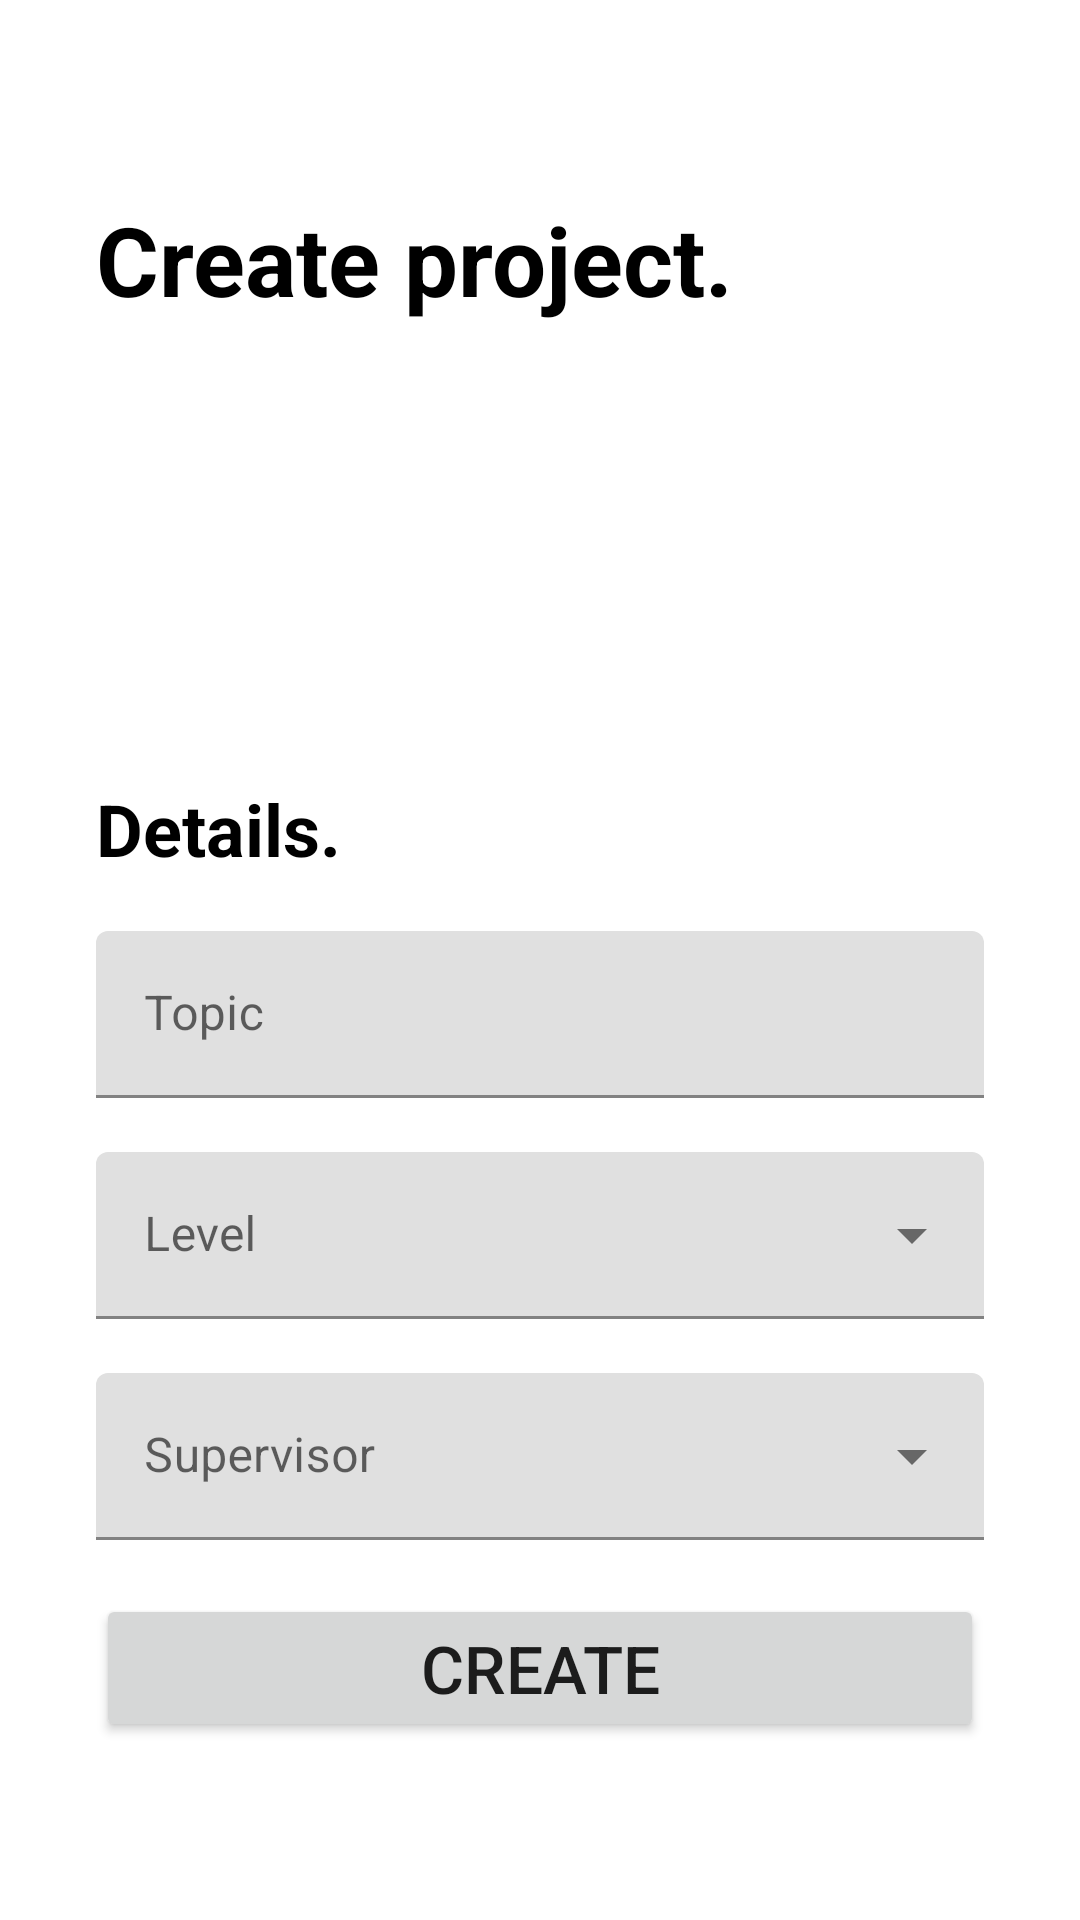

Android layout source for this screen:
<!-- AndroidManifest.xml: application theme Theme.SubmIt -->
<!-- res/layout/activity_new_prj.xml -->
<?xml version="1.0" encoding="utf-8"?>
<RelativeLayout xmlns:android="http://schemas.android.com/apk/res/android"
    xmlns:app="http://schemas.android.com/apk/res-auto"
    xmlns:tools="http://schemas.android.com/tools"
    android:layout_width="match_parent"
    android:layout_height="match_parent"
    tools:context=".NewPrjActivity">

    <com.google.android.material.appbar.AppBarLayout
        android:id="@id/action_bar"
        android:layout_width="match_parent"
        android:layout_height="wrap_content"
        android:elevation="0dp"
        app:elevation="0dp">

        <include
            android:id="@+id/tool_bar_orders"
            layout="@layout/action_bar_newprj" />

    </com.google.android.material.appbar.AppBarLayout>

    <LinearLayout
        android:layout_width="match_parent"
        android:layout_height="match_parent"
        android:orientation="vertical"
        android:layout_below="@+id/action_bar"
        android:layout_centerHorizontal="true"
        android:layout_marginTop="140dp">

        <TextView
            android:layout_width="wrap_content"
            android:layout_height="wrap_content"
            android:text="@string/project_details"
            android:textSize="24sp"
            android:textStyle="bold"
            android:textColor="@color/black"
            android:textAlignment="textStart"
            android:layout_marginBottom="18dp"
            android:layout_marginStart="32dp"/>

        <com.google.android.material.textfield.TextInputLayout
            android:id="@+id/txtTopic"
            android:layout_width="match_parent"
            android:layout_height="wrap_content"
            android:layout_marginStart="32dp"
            android:layout_marginEnd="32dp"
            android:layout_marginBottom="18dp"
            android:hint="@string/topic">

            <com.google.android.material.textfield.TextInputEditText
                android:layout_width="match_parent"
                android:layout_height="wrap_content" />
        </com.google.android.material.textfield.TextInputLayout>

        <com.google.android.material.textfield.TextInputLayout
           style="@style/Widget.MaterialComponents.TextInputLayout.FilledBox.ExposedDropdownMenu"
           android:id="@+id/tilLevel"
            android:layout_width="match_parent"
            android:layout_height="wrap_content"
            android:layout_marginStart="32dp"
            android:layout_marginEnd="32dp"
            android:layout_marginBottom="18dp"
            android:hint="Level">

            <AutoCompleteTextView
                android:id="@+id/txtLevel"
                android:layout_width="match_parent"
                android:layout_height="wrap_content"
                android:enabled="false"/>
        </com.google.android.material.textfield.TextInputLayout>

        <com.google.android.material.textfield.TextInputLayout
            style="@style/Widget.MaterialComponents.TextInputLayout.FilledBox.ExposedDropdownMenu"
           android:id="@+id/tilSupervisor"
            android:layout_width="match_parent"
            android:layout_height="wrap_content"
            android:layout_marginStart="32dp"
            android:layout_marginEnd="32dp"
            android:layout_marginBottom="18dp"
            android:hint="@string/supervisor">

            <AutoCompleteTextView
                android:id="@+id/txtSupervisor"
                android:layout_width="match_parent"
                android:layout_height="wrap_content"
                android:enabled="false"/>
        </com.google.android.material.textfield.TextInputLayout>

        <Button
            android:id="@+id/btnCreate"
            android:layout_width="match_parent"
            android:layout_height="wrap_content"
            android:layout_marginStart="32dp"
            android:layout_marginEnd="32dp"
            android:text="@string/create"
            android:textSize="22sp"
            android:layout_gravity="center"/>

    </LinearLayout>
</RelativeLayout>
<!-- res/layout/action_bar_newprj.xml (included above) -->
<?xml version="1.0" encoding="utf-8"?>
<com.google.android.material.appbar.CollapsingToolbarLayout xmlns:android="http://schemas.android.com/apk/res/android"
    xmlns:app="http://schemas.android.com/apk/res-auto"
    android:layout_width="match_parent"
    android:layout_height="120dp"
    app:layout_scrollFlags="scroll|enterAlways"
    android:background="@color/white">

<RelativeLayout
    android:layout_width="match_parent"
    android:layout_height="match_parent">

    <TextView
        android:layout_width="wrap_content"
        android:layout_height="wrap_content"
        android:layout_marginStart="32dp"
        android:layout_marginBottom="12dp"
        android:layout_alignParentBottom="true"
        android:text="@string/create_project"
        android:textColor="@color/black"
        android:textSize="32sp"
        android:textStyle="bold" />

</RelativeLayout>


</com.google.android.material.appbar.CollapsingToolbarLayout>
<!-- resources referenced by this layout -->
<resources>
  <color name="black">#FF000000</color>
  <color name="white">#FFFFFFFF</color>
  <string name="create">Create</string>
  <string name="create_project">Create project.</string>
  <string name="project_details">Details.</string>
  <string name="supervisor">Supervisor</string>
  <string name="topic">Topic</string>
  <style name="Theme.SubmIt" parent="Theme.MaterialComponents.DayNight.NoActionBar">
          
          <item name="colorPrimary">@color/deep_aqua</item>
          <item name="colorPrimaryVariant">@color/ocean</item>
          <item name="colorOnPrimary">@color/white</item>
          
          <item name="colorSecondary">@color/wave</item>
          <item name="colorSecondaryVariant">@color/seaform</item>
          <item name="colorOnSecondary">@color/black</item>
          
          <item name="android:statusBarColor" tools:targetApi="l">?attr/colorPrimaryVariant</item>
          
      </style>
  <color name="deep_aqua">#013b45</color>
  <color name="ocean">#05575b</color>
  <color name="wave">#66a5ad</color>
  <color name="seaform">#c4dfe6</color>
</resources>
